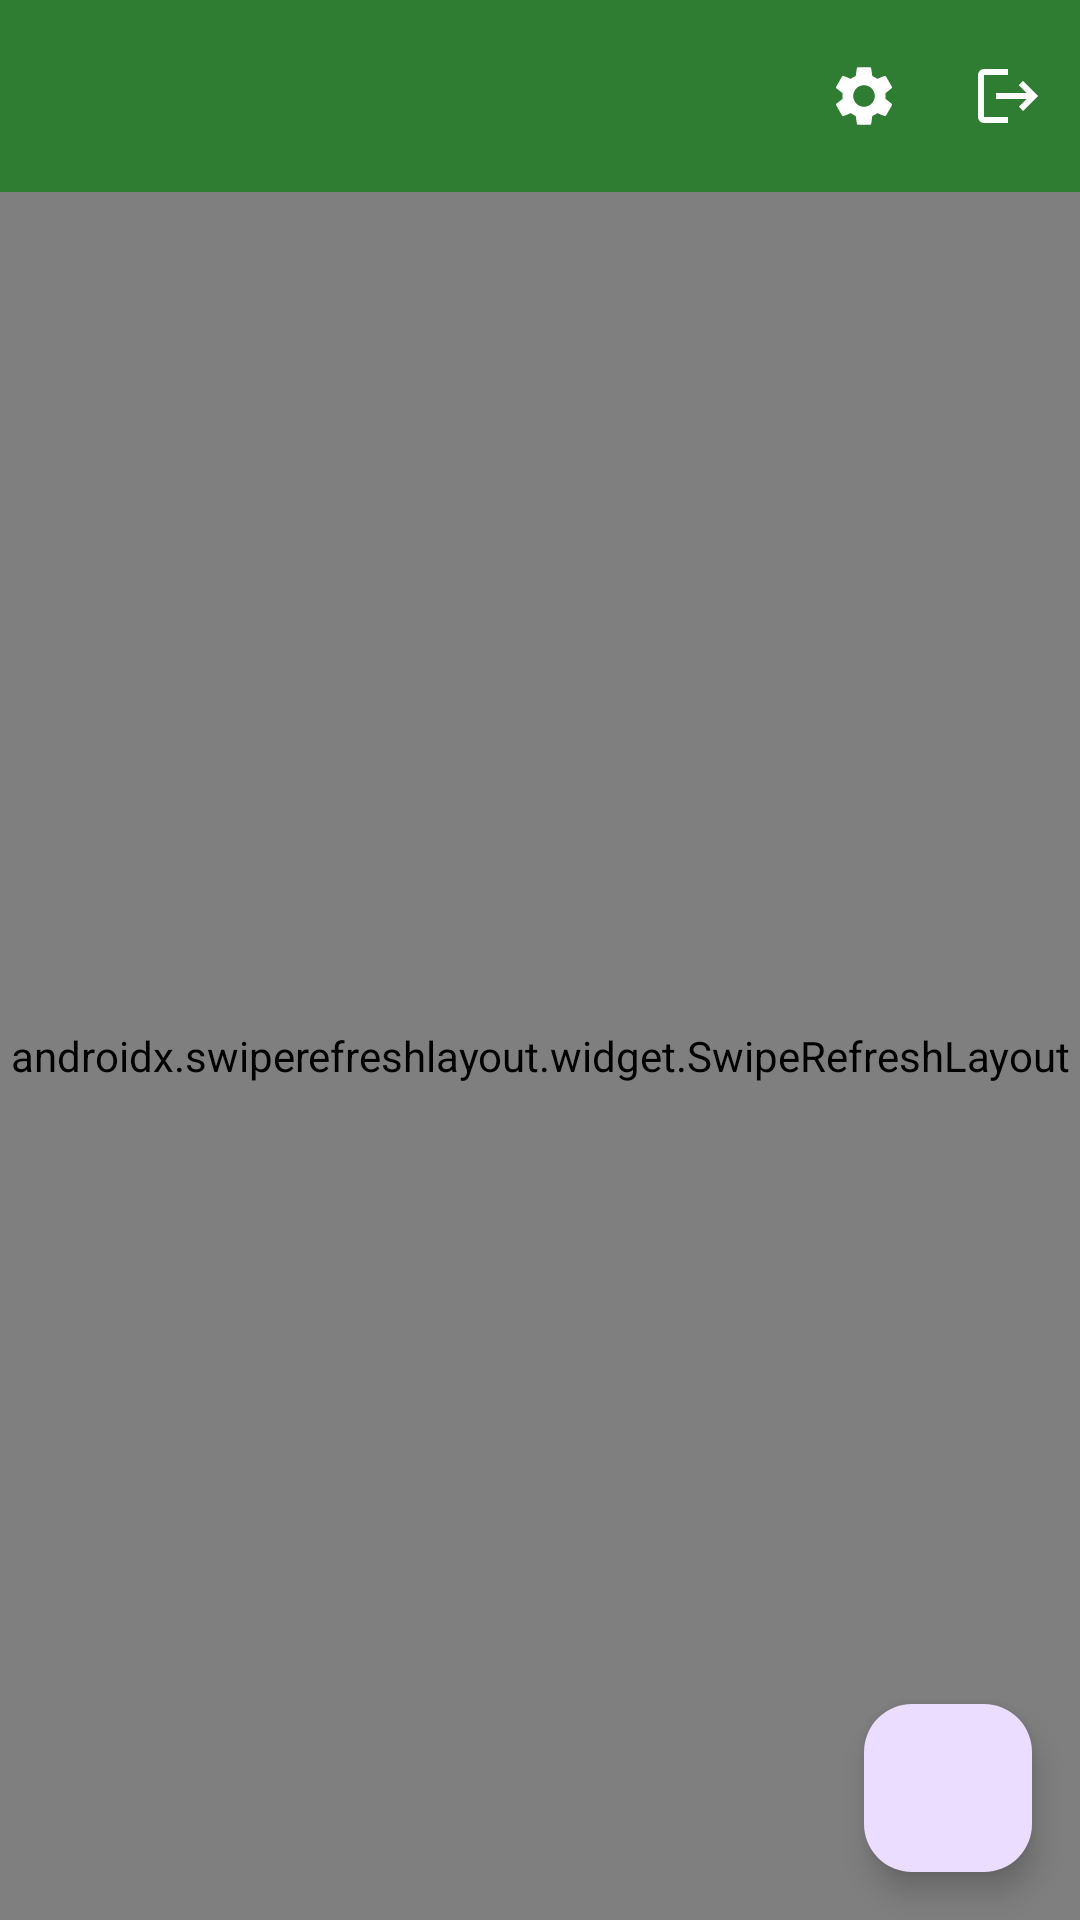

The Android layout XML behind this screen, and the referenced resources:
<!-- AndroidManifest.xml: application theme Theme.SkillSwap -->
<!-- res/layout/activity_home.xml -->
<?xml version="1.0" encoding="utf-8"?>
<androidx.constraintlayout.widget.ConstraintLayout xmlns:android="http://schemas.android.com/apk/res/android"
    xmlns:app="http://schemas.android.com/apk/res-auto"
    xmlns:tools="http://schemas.android.com/tools"
    android:layout_width="match_parent"
    android:layout_height="match_parent">

    <com.google.android.material.appbar.MaterialToolbar
        android:id="@+id/toolbar"
        android:layout_width="match_parent"
        android:layout_height="?attr/actionBarSize"
        android:background="?attr/colorPrimary"
        android:title="@string/browse_skills"
        app:titleTextColor="@android:color/white"
        app:menu="@menu/menu_home"
        app:layout_constraintTop_toTopOf="parent" />

    <TextView
        android:id="@+id/tvOfflineBanner"
        android:layout_width="0dp"
        android:layout_height="wrap_content"
        android:background="#FFF3CD"
        android:padding="8dp"
        android:text="@string/offline_banner"
        android:textAlignment="center"
        android:textColor="#856404"
        android:visibility="gone"
        app:layout_constraintTop_toBottomOf="@id/toolbar"
        app:layout_constraintStart_toStartOf="parent"
        app:layout_constraintEnd_toEndOf="parent" />

    <TextView
        android:id="@+id/tvPendingSyncBanner"
        android:layout_width="0dp"
        android:layout_height="wrap_content"
        android:background="#D1ECF1"
        android:padding="8dp"
        android:text="@string/pending_sync_banner"
        android:textAlignment="center"
        android:textColor="#0C5460"
        android:visibility="gone"
        app:layout_constraintTop_toBottomOf="@id/tvOfflineBanner"
        app:layout_constraintStart_toStartOf="parent"
        app:layout_constraintEnd_toEndOf="parent" />

    <androidx.swiperefreshlayout.widget.SwipeRefreshLayout
        android:id="@+id/swipeRefresh"
        android:layout_width="0dp"
        android:layout_height="0dp"
        app:layout_constraintTop_toBottomOf="@id/tvPendingSyncBanner"
        app:layout_constraintBottom_toBottomOf="parent"
        app:layout_constraintStart_toStartOf="parent"
        app:layout_constraintEnd_toEndOf="parent">

        <androidx.recyclerview.widget.RecyclerView
            android:id="@+id/rvListings"
            android:layout_width="match_parent"
            android:layout_height="match_parent"
            android:padding="8dp"
            tools:listitem="@layout/item_listing" />

    </androidx.swiperefreshlayout.widget.SwipeRefreshLayout>

    <TextView
        android:id="@+id/tvEmpty"
        android:layout_width="wrap_content"
        android:layout_height="wrap_content"
        android:text="@string/no_listings"
        android:visibility="gone"
        app:layout_constraintTop_toBottomOf="@id/tvPendingSyncBanner"
        app:layout_constraintBottom_toBottomOf="parent"
        app:layout_constraintStart_toStartOf="parent"
        app:layout_constraintEnd_toEndOf="parent" />

    <com.google.android.material.floatingactionbutton.FloatingActionButton
        android:id="@+id/fabAddListing"
        android:layout_width="wrap_content"
        android:layout_height="wrap_content"
        android:layout_margin="16dp"
        android:contentDescription="@string/add_listing_title"
        app:srcCompat="@drawable/ic_add"
        app:layout_constraintBottom_toBottomOf="parent"
        app:layout_constraintEnd_toEndOf="parent" />

</androidx.constraintlayout.widget.ConstraintLayout>
<!-- res/layout/item_listing.xml (included above) -->
<?xml version="1.0" encoding="utf-8"?>
<com.google.android.material.card.MaterialCardView xmlns:android="http://schemas.android.com/apk/res/android"
    xmlns:app="http://schemas.android.com/apk/res-auto"
    xmlns:tools="http://schemas.android.com/tools"
    android:layout_width="match_parent"
    android:layout_height="wrap_content"
    android:layout_margin="6dp"
    app:cardCornerRadius="8dp"
    app:cardElevation="2dp">

    <LinearLayout
        android:layout_width="match_parent"
        android:layout_height="wrap_content"
        android:orientation="vertical"
        android:padding="16dp">

        <TextView
            android:id="@+id/tvTitle"
            android:layout_width="match_parent"
            android:layout_height="wrap_content"
            android:textSize="16sp"
            android:textStyle="bold"
            tools:text="Basic Zulu tutoring" />

        <TextView
            android:id="@+id/tvCategory"
            android:layout_width="match_parent"
            android:layout_height="wrap_content"
            android:textColor="#666666"
            android:textSize="13sp"
            tools:text="Tutoring" />

        <TextView
            android:id="@+id/tvDescription"
            android:layout_width="match_parent"
            android:layout_height="wrap_content"
            android:layout_marginTop="4dp"
            android:maxLines="2"
            android:ellipsize="end"
            tools:text="One-on-one Zulu conversation practice, beginner friendly." />

        <TextView
            android:id="@+id/tvOwner"
            android:layout_width="match_parent"
            android:layout_height="wrap_content"
            android:layout_marginTop="6dp"
            android:textColor="#1976D2"
            android:textSize="12sp"
            tools:text="Offered by: Asive" />

        <TextView
            android:id="@+id/tvImageUrl"
            android:layout_width="match_parent"
            android:layout_height="wrap_content"
            android:layout_marginTop="4dp"
            android:textColor="#757575"
            android:textSize="11sp"
            android:visibility="gone"
            tools:text="Blob storage: https://storage.googleapis.com/..." />

    </LinearLayout>
</com.google.android.material.card.MaterialCardView>
<!-- resources referenced by this layout -->
<resources>
  <string name="add_listing_title">Add Skill Listing</string>
  <string name="browse_skills">Browse Skills</string>
  <string name="no_listings">No skill listings yet</string>
  <string name="offline_banner">You\'re viewing cached results — you appear to be offline</string>
  <string name="pending_sync_banner">Offline items queued for sync when online</string>
  <style name="Theme.SkillSwap" parent="Theme.Material3.DayNight.NoActionBar">
          <item name="colorPrimary">@color/skillswap_primary</item>
          <item name="colorPrimaryDark">@color/skillswap_primary_dark</item>
          <item name="colorAccent">@color/skillswap_accent</item>
          <item name="android:statusBarColor" tools:targetApi="l">@color/skillswap_primary_dark</item>
      </style>
  <color name="skillswap_primary">#2E7D32</color>
  <color name="skillswap_primary_dark">#1B5E20</color>
  <color name="skillswap_accent">#FFC107</color>
</resources>
